10-way image classification set "data" from GitHub (CodeWeaverOm/WaferVision-AI); label vocabulary: bridge defect, clean wafer, complex defect, cracks, flat defect, foreign material, line edge roughness, linear defect, scratches, Z-axis defect.

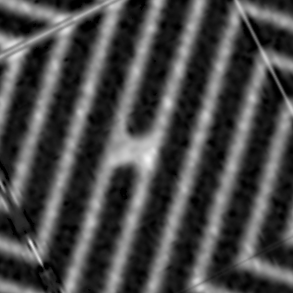
Label: linear defect

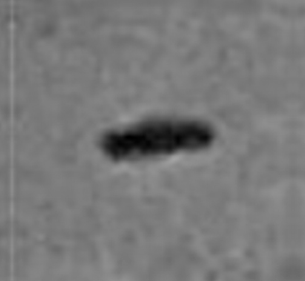
Label: flat defect

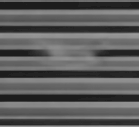
Label: bridge defect

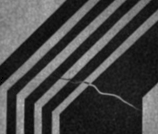
Label: cracks

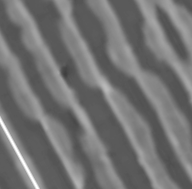
Label: line edge roughness

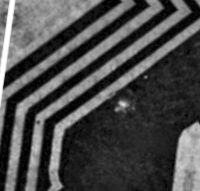
Label: complex defect
